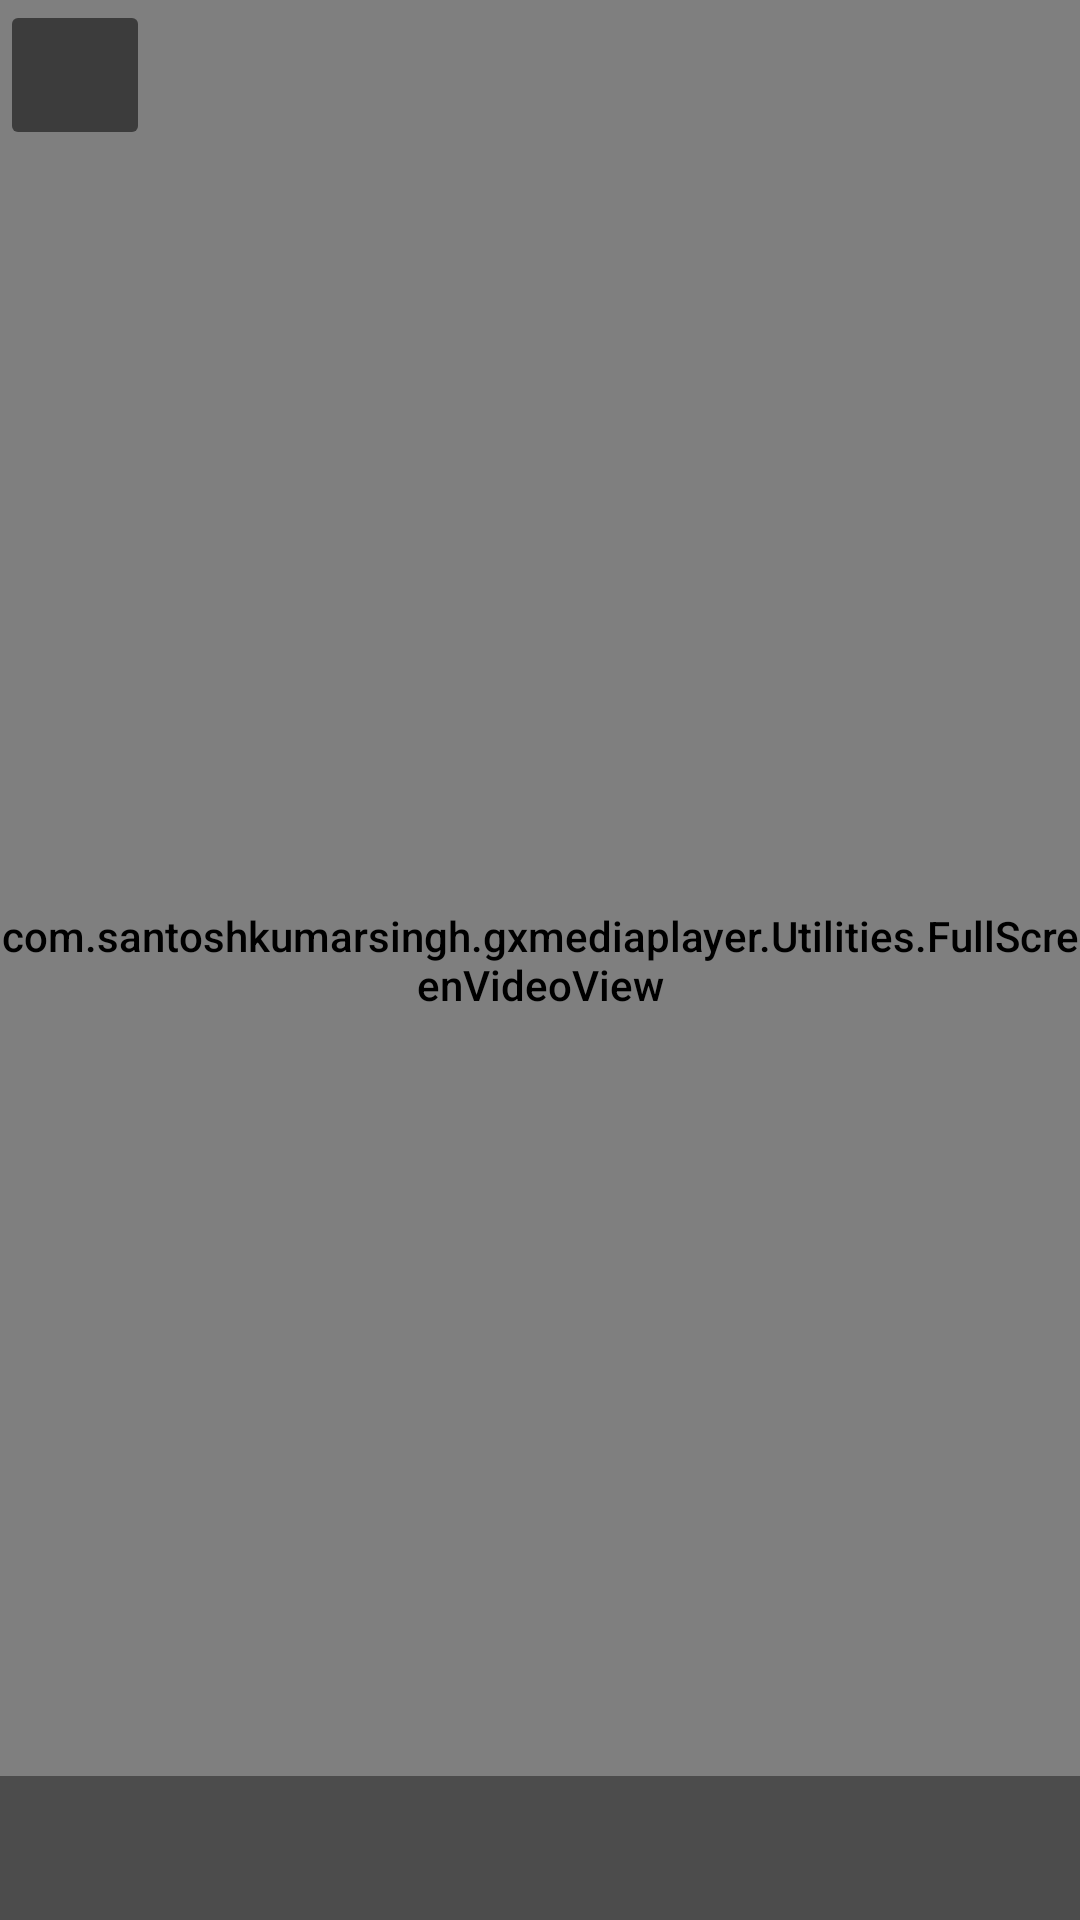

Here is an Android app screen rendered from its layout file. Give the layout XML and the strings, colors and styles it references.
<!-- AndroidManifest.xml: activity theme FullscreenTheme -->
<!-- res/layout/activity_fullscreen.xml -->
<FrameLayout xmlns:android="http://schemas.android.com/apk/res/android"
    xmlns:app="http://schemas.android.com/apk/res-auto"
    xmlns:tools="http://schemas.android.com/tools"
    android:layout_width="match_parent"
    android:layout_height="match_parent"
    android:background="#363636"
    tools:context="com.santoshkumarsingh.gxmediaplayer.Activities.FullscreenActivity">

    <TextView
        android:id="@+id/fullscreen_content"
        android:layout_width="match_parent"
        android:layout_height="match_parent"
        android:gravity="center"
        android:keepScreenOn="true"
        android:text="@string/NoDataFound"
        android:textSize="50sp"
        android:textStyle="bold" />

    <com.santoshkumarsingh.gxmediaplayer.Utilities.FullScreenVideoView
        android:id="@+id/fullVideoView"
        android:layout_width="match_parent"
        android:layout_height="match_parent"
        android:keepScreenOn="true" />

    

    <FrameLayout
        android:layout_width="match_parent"
        android:layout_height="match_parent"
        android:fitsSystemWindows="true">

        <LinearLayout
            android:id="@+id/fullscreen_content_controls"
            style="?metaButtonBarStyle"
            android:layout_width="match_parent"
            android:layout_height="wrap_content"
            android:layout_gravity="bottom|center_horizontal"
            android:background="@color/black_overlay"
            android:orientation="horizontal"
            tools:ignore="UselessParent">

            <Button
                android:id="@+id/dummy_button"
                style="?metaButtonBarButtonStyle"
                android:layout_width="0dp"
                android:layout_height="wrap_content"
                android:layout_weight="1"
                android:text="" />

        </LinearLayout>

        <ImageButton
            android:id="@+id/backButton"
            android:layout_width="50dp"
            android:layout_height="50dp"
            android:backgroundTint="@color/blackTransparent"
            android:src="@drawable/ic_arrow_back_black_24dp" />
    </FrameLayout>

</FrameLayout>
<!-- resources referenced by this layout -->
<resources>
  <color name="blackTransparent">#950d0c0c</color>
  <color name="black_overlay">#66000000</color>
  <string name="NoDataFound">No data found.</string>
  <style name="FullscreenTheme" parent="AppTheme">
          <item name="android:actionBarStyle">@style/FullscreenActionBarStyle</item>
          <item name="android:windowActionBarOverlay">true</item>
          <item name="android:windowBackground">@null</item>
          <item name="metaButtonBarStyle">?android:attr/buttonBarStyle</item>
          <item name="metaButtonBarButtonStyle">?android:attr/buttonBarButtonStyle</item>
      </style>
  <style name="AppTheme" parent="Theme.AppCompat.Light.NoActionBar">
          
          <item name="colorPrimary">@color/colorPrimary</item>
          <item name="colorPrimaryDark">@color/colorPrimaryDark</item>
          <item name="colorAccent">@color/colorAccent</item>
          <item name="android:textViewStyle">@style/RobotoTextViewStyle</item>
          <item name="android:buttonStyle">@style/RobotoButtonStyle</item>
      </style>
  <style name="FullscreenActionBarStyle" parent="Widget.AppCompat.ActionBar">
          <item name="android:background">@color/black_overlay</item>
      </style>
  <color name="colorPrimary">#ec3309</color>
  <color name="colorPrimaryDark">#b11b04</color>
  <color name="colorAccent">#f90442</color>
  <style name="RobotoTextViewStyle" parent="android:Widget.TextView">
          <item name="android:fontFamily">sans-serif-medium</item>
      </style>
  <style name="RobotoButtonStyle" parent="android:Widget.Holo.Button">
          <item name="android:fontFamily">sans-serif-light</item>
      </style>
</resources>
